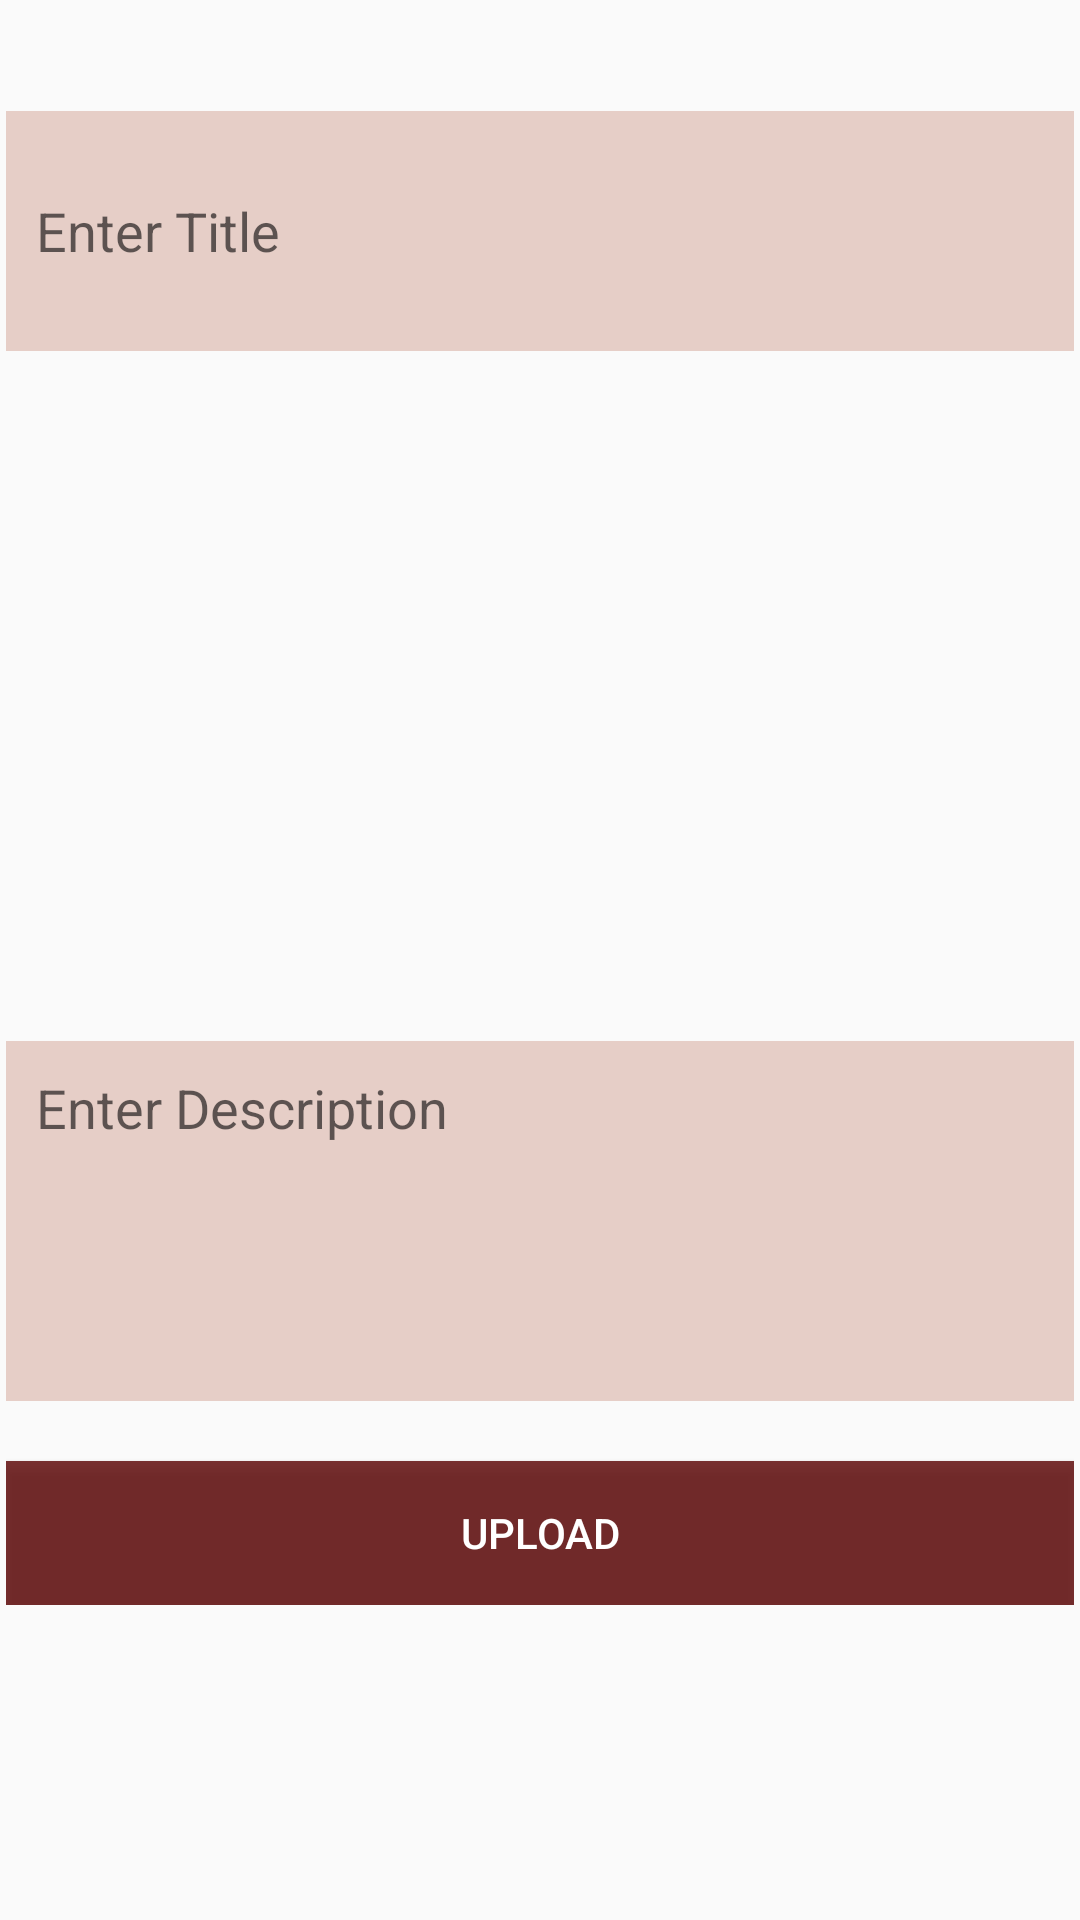

Layout XML and referenced resources for this Android screen:
<!-- AndroidManifest.xml: activity theme Style.CookIt -->
<!-- res/layout/fragment_add_blogs.xml -->
<?xml version="1.0" encoding="utf-8"?>
<ScrollView
    xmlns:android="http://schemas.android.com/apk/res/android"
    xmlns:tools="http://schemas.android.com/tools"
    android:layout_width="match_parent"
    android:layout_height="match_parent"
    tools:context=".AddBlogsActivity">

    <LinearLayout
        android:layout_width="match_parent"
        android:layout_height="wrap_content"
        android:layout_margin="2dp"
        android:orientation="vertical">

        <RadioGroup
            android:id="@+id/uploadOptionGroup"
            android:layout_width="match_parent"
            android:layout_height="wrap_content"
            android:orientation="horizontal"
            android:layout_marginTop="15dp"
            android:padding="10dp"/>

        <EditText
            android:id="@+id/ptitle"
            android:layout_width="match_parent"
            android:layout_height="wrap_content"
            android:hint="Enter Title"
            android:minHeight="80dp"
            android:padding="10dp"
            android:singleLine="true"
            android:background="@color/colorPrimaryLight"/>

        <EditText
            android:id="@+id/qtitle"
            android:layout_width="match_parent"
            android:layout_height="wrap_content"
            android:background="@color/colorPrimaryLight"
            android:hint="Enter Question Title"
            android:minHeight="80dp"
            android:padding="10dp"
            android:singleLine="true"
            android:visibility="gone" />

        <ImageView
            android:id="@+id/imagep"
            android:layout_width="match_parent"
            android:layout_height="200dp"
            android:layout_marginTop="15dp"
            android:background="@drawable/edit"
            android:src="@drawable/ic_add" />

        <EditText
            android:id="@+id/pdes"
            android:layout_width="match_parent"
            android:layout_height="wrap_content"
            android:layout_marginTop="15dp"
            android:background="@color/colorPrimaryLight"
            android:gravity="start"
            android:hint="Enter Description"
            android:inputType="textCapSentences|textMultiLine"
            android:minHeight="120dp"
            android:padding="10dp"
            android:singleLine="true" />

        <EditText
            android:id="@+id/qdes"
            android:layout_width="match_parent"
            android:layout_height="wrap_content"
            android:layout_marginTop="15dp"
            android:background="@drawable/edit"
            android:gravity="start"
            android:hint="Enter Question Description"
            android:inputType="textCapSentences|textMultiLine"
            android:minHeight="120dp"
            android:padding="10dp"
            android:singleLine="true"
            android:visibility="gone" />

        <Button
            android:id="@+id/pupload"
            style="@style/Widget.AppCompat.Button.Colored"
            android:layout_width="match_parent"
            android:layout_height="wrap_content"
            android:layout_gravity="end"
            android:layout_marginTop="20sp"
            android:text="Upload"
            android:textAlignment="center"
            android:background="@color/colorPrimaryDark"/>
    </LinearLayout>

</ScrollView>
<!-- resources referenced by this layout -->
<resources>
  <color name="colorPrimaryDark">#CC590000</color>
  <color name="colorPrimaryLight">#CCE1C4BB</color>
  <style name="Style.CookIt" parent="Theme.AppCompat.Light.DarkActionBar">
          
          <item name="colorPrimary">@color/colorPrimary</item>
          <item name="colorPrimaryDark">@color/colorPrimaryDark</item>
      </style>
  <color name="colorPrimary">#CCA50101</color>
</resources>
